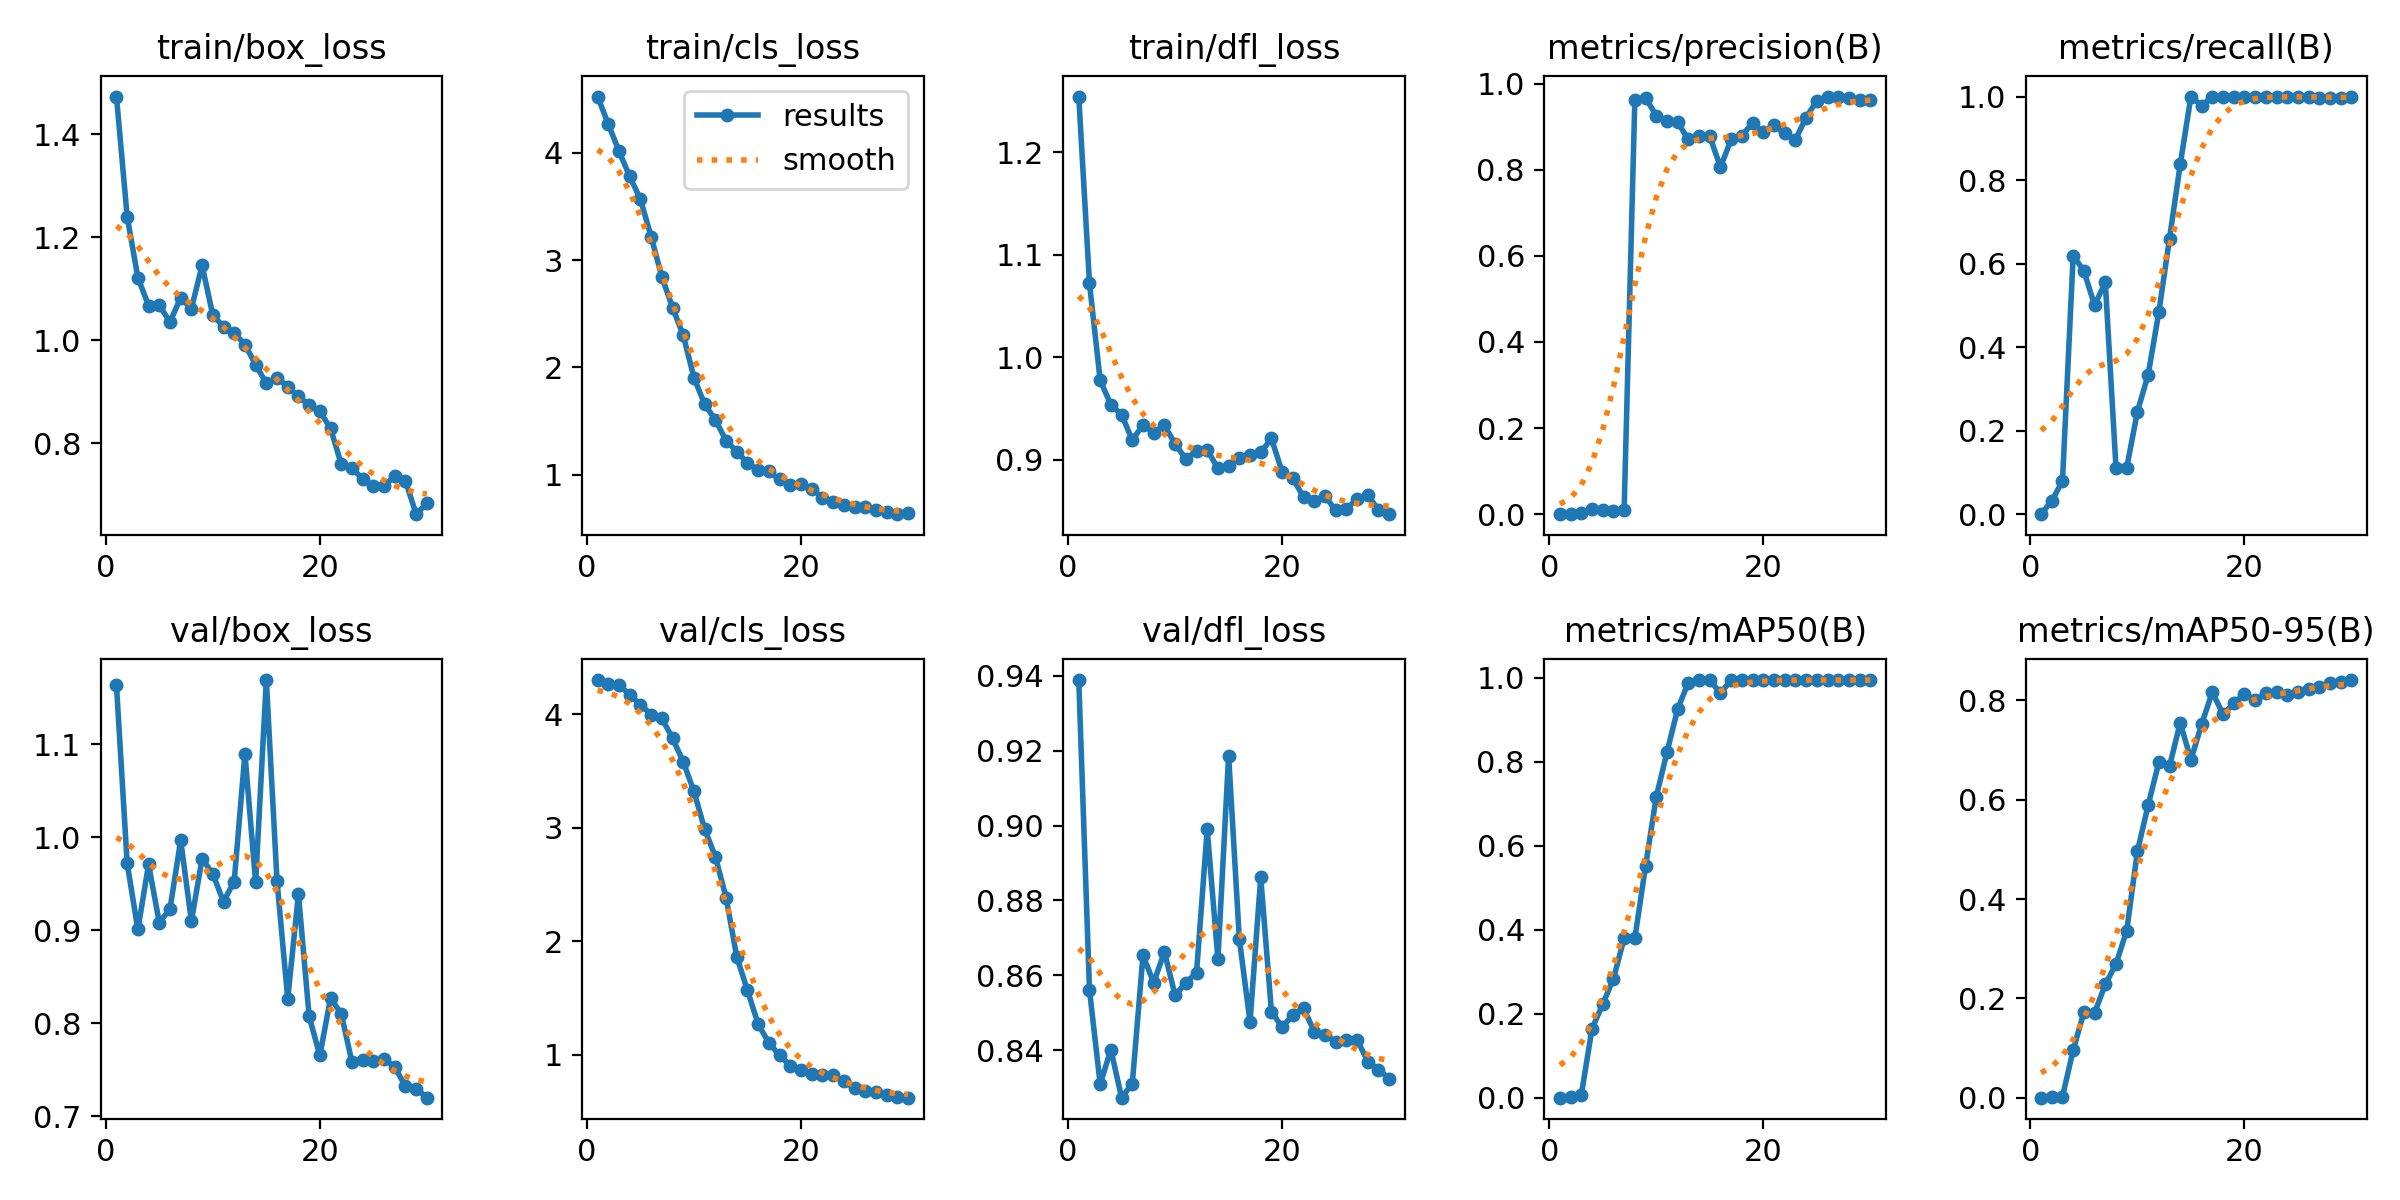

The file beside this chart, header and first rows:
epoch, time, train/box_loss, train/cls_loss, train/dfl_loss, metrics/precision(B), metrics/recall(B), metrics/mAP50(B), metrics/mAP50-95(B), val/box_loss, val/cls_loss, val/dfl_loss, lr/pg0, lr/pg1, lr/pg2
1, 14.55, 1.473, 4.521, 1.254, 0, 0, 0, 0, 1.163, 4.304, 0.9388, 5.383e-05, 5.383e-05, 5.383e-05
2, 24.39, 1.24, 4.264, 1.072, 0.00121, 0.03175, 0.00135, 0.00082, 0.9719, 4.265, 0.8561, 0.0001115, 0.0001115, 0.0001115
3, 34.5, 1.122, 4.012, 0.9776, 0.00257, 0.07937, 0.00679, 0.00221, 0.9007, 4.264, 0.831, 0.0001652, 0.0001652, 0.0001652
4, 44.55, 1.067, 3.778, 0.9538, 0.01145, 0.619, 0.1647, 0.09564, 0.9707, 4.173, 0.8402, 0.0002148, 0.0002148, 0.0002148
5, 54.51, 1.068, 3.566, 0.9443, 0.00975, 0.5825, 0.2224, 0.1722, 0.9082, 4.088, 0.8274, 0.0002603, 0.0002603, 0.0002603
6, 65.7, 1.035, 3.219, 0.9194, 0.00718, 0.5, 0.2836, 0.1704, 0.9227, 4, 0.8311, 0.0003018, 0.0003018, 0.0003018
7, 75.81, 1.083, 2.844, 0.9342, 0.00974, 0.5556, 0.3795, 0.2281, 0.9967, 3.966, 0.8653, 0.0003392, 0.0003392, 0.0003392
8, 86.17, 1.061, 2.558, 0.9265, 0.9628, 0.1111, 0.3799, 0.2691, 0.9096, 3.791, 0.8581, 0.0003726, 0.0003726, 0.0003726
9, 97.26, 1.145, 2.299, 0.9339, 0.9669, 0.1111, 0.5515, 0.3362, 0.977, 3.582, 0.8663, 0.0004018, 0.0004018, 0.0004018
10, 107.9, 1.049, 1.906, 0.9155, 0.9256, 0.2454, 0.7167, 0.4958, 0.9603, 3.321, 0.8547, 0.0004271, 0.0004271, 0.0004271
11, 119, 1.026, 1.658, 0.9012, 0.9127, 0.3333, 0.8228, 0.5885, 0.9307, 2.988, 0.8581, 0.0004483, 0.0004483, 0.0004483
12, 128.6, 1.014, 1.513, 0.9086, 0.9099, 0.4834, 0.926, 0.6751, 0.9523, 2.747, 0.8607, 0.0004654, 0.0004654, 0.0004654
13, 138.7, 0.9916, 1.321, 0.91, 0.8702, 0.66, 0.9891, 0.6672, 1.09, 2.385, 0.899, 0.0004645, 0.0004645, 0.0004645
14, 148.1, 0.9525, 1.218, 0.8917, 0.8776, 0.8373, 0.995, 0.755, 0.9516, 1.862, 0.8643, 0.0004391, 0.0004391, 0.0004391
15, 158.6, 0.9161, 1.112, 0.894, 0.8774, 1, 0.995, 0.6803, 1.169, 1.566, 0.9187, 0.0004137, 0.0004137, 0.0004137
16, 169.4, 0.9272, 1.042, 0.9021, 0.8058, 0.9778, 0.9639, 0.7517, 0.9528, 1.267, 0.8697, 0.0003883, 0.0003883, 0.0003883
17, 179.2, 0.9096, 1.034, 0.9051, 0.8703, 1, 0.995, 0.8169, 0.8261, 1.104, 0.8476, 0.000363, 0.000363, 0.000363
18, 188.8, 0.8908, 0.9581, 0.9074, 0.879, 1, 0.995, 0.7717, 0.9387, 0.9913, 0.8861, 0.0003376, 0.0003376, 0.0003376
19, 198.5, 0.8743, 0.9088, 0.921, 0.9084, 1, 0.995, 0.7938, 0.8074, 0.9018, 0.8503, 0.0003122, 0.0003122, 0.0003122
20, 211.2, 0.8618, 0.9188, 0.8883, 0.8878, 1, 0.995, 0.8126, 0.7652, 0.8645, 0.8462, 0.0002868, 0.0002868, 0.0002868
21, 220.6, 0.8286, 0.8733, 0.8823, 0.9039, 1, 0.995, 0.8007, 0.8271, 0.8251, 0.8495, 0.0002615, 0.0002615, 0.0002615
22, 229.8, 0.7592, 0.7893, 0.8636, 0.8841, 1, 0.995, 0.814, 0.8101, 0.8166, 0.8513, 0.0002361, 0.0002361, 0.0002361
23, 240.1, 0.7521, 0.75, 0.8599, 0.8696, 1, 0.995, 0.8175, 0.7581, 0.82, 0.845, 0.0002107, 0.0002107, 0.0002107
24, 249.7, 0.73, 0.7163, 0.865, 0.9212, 1, 0.995, 0.8113, 0.7606, 0.7622, 0.8442, 0.0001853, 0.0001853, 0.0001853
25, 262.4, 0.7174, 0.7039, 0.8508, 0.9602, 1, 0.995, 0.8159, 0.7591, 0.7037, 0.8423, 0.00016, 0.00016, 0.00016
26, 272, 0.7159, 0.7002, 0.8521, 0.9698, 1, 0.995, 0.8236, 0.7619, 0.6796, 0.8428, 0.0001346, 0.0001346, 0.0001346
27, 281.9, 0.7368, 0.6746, 0.862, 0.969, 0.9971, 0.995, 0.8269, 0.7526, 0.6674, 0.8429, 0.0001092, 0.0001092, 0.0001092
28, 292, 0.7266, 0.6555, 0.8654, 0.9662, 0.996, 0.995, 0.8345, 0.7322, 0.639, 0.837, 8.3821e-05, 8.3821e-05, 8.3821e-05
29, 301.4, 0.6621, 0.6351, 0.8516, 0.963, 0.9974, 0.995, 0.8361, 0.7296, 0.6243, 0.8349, 5.8444e-05, 5.8444e-05, 5.8444e-05
30, 311.2, 0.6832, 0.644, 0.8471, 0.9611, 0.9997, 0.995, 0.8409, 0.7198, 0.6192, 0.8325, 3.3067e-05, 3.3067e-05, 3.3067e-05
